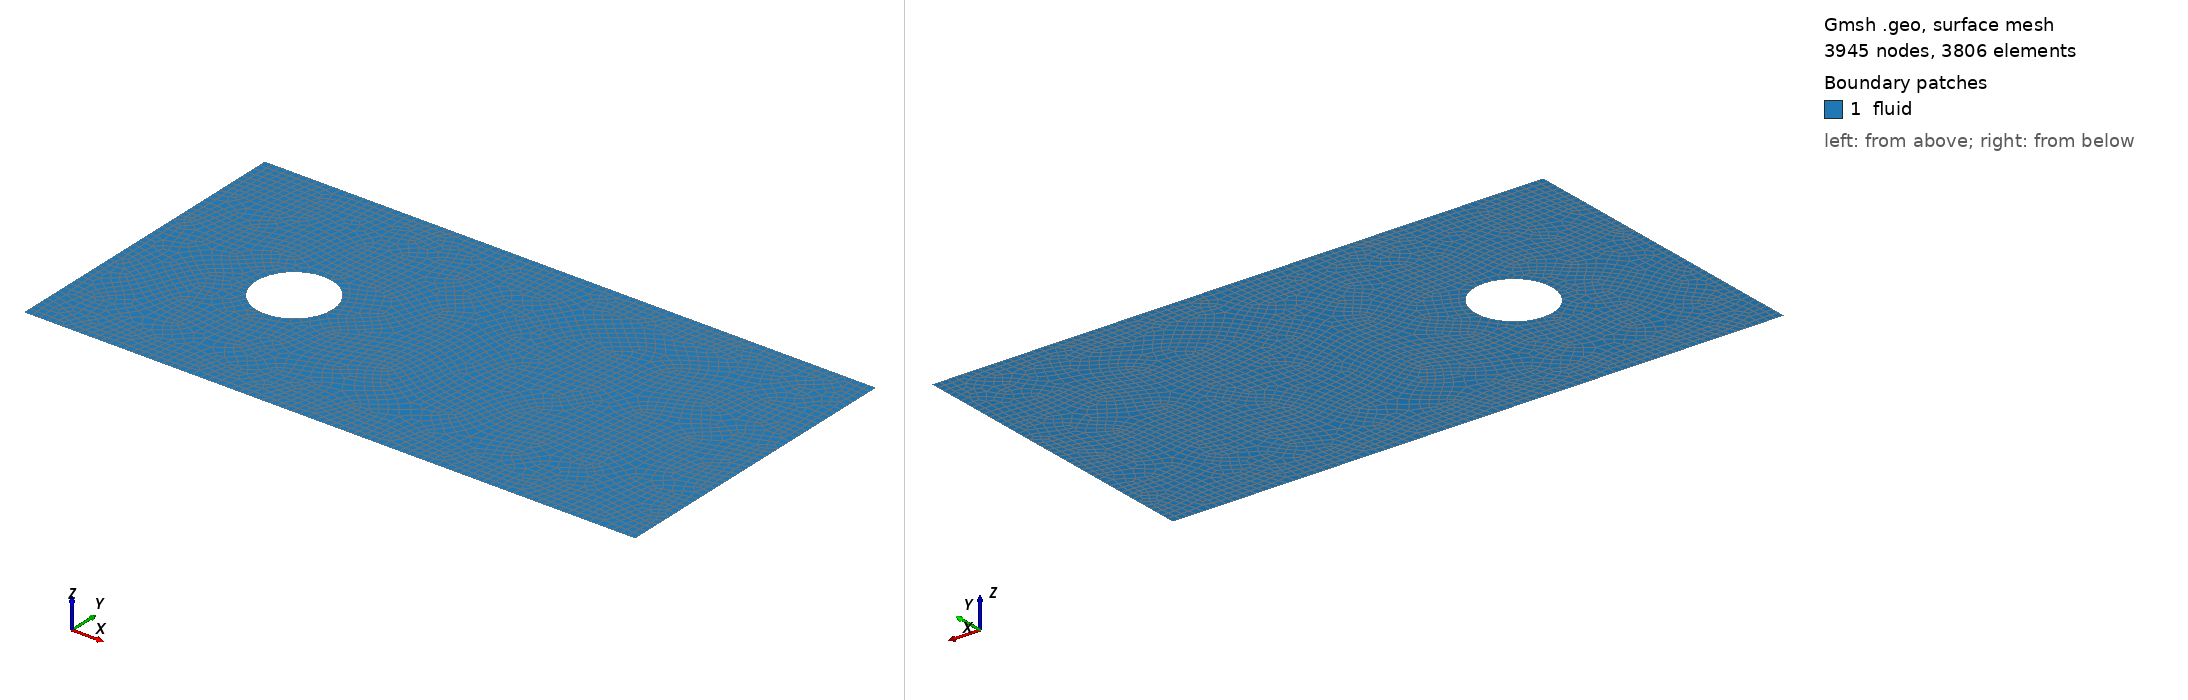

Gmsh geometry script, surface-meshed: 3945 nodes, 3806 surface elements. Boundary patches (legend numbers): 1 fluid. Left view from above one corner, right view from below the opposite corner. Legend entries are the model's physical surfaces. The drawing asked Gmsh for element sizes between 1% and 20% of the model's largest extent; the script's own settings can give other sizes.

=== cylinder.geo (drawn) ===
// Geometry parameters
L = 0.8;       // Length of domain
H = 0.41;      // Height of domain
r = 0.05;      // Cylinder radius
xc = 0.2;      // Cylinder center x
yc = 0.2;      // Cylinder center y

// Mesh resolution
res = 0.01;

// Outer rectangle
Point(1) = {0, 0, 0, res};
Point(2) = {L, 0, 0, res};
Point(3) = {L, H, 0, res};
Point(4) = {0, H, 0, res};

// Cylinder center (used as arc center)
Point(5) = {xc, yc, 0, res};

// Points on the circle (4 quadrants)
Point(6) = {xc + r, yc, 0, res};
Point(7) = {xc, yc + r, 0, res};
Point(8) = {xc - r, yc, 0, res};
Point(9) = {xc, yc - r, 0, res};

// Arcs forming the circle
Circle(10) = {6, 5, 7};
Circle(11) = {7, 5, 8};
Circle(12) = {8, 5, 9};
Circle(13) = {9, 5, 6};

// Outer boundary lines
Line(14) = {1, 2};
Line(15) = {2, 3};
Line(16) = {3, 4};
Line(17) = {4, 1};

// Create line loops
Line Loop(18) = {14, 15, 16, 17};
Line Loop(19) = {10, 11, 12, 13};

// Define the surface (domain minus cylinder)
Plane Surface(20) = {18, 19};

// Recombine to quadrilaterals
Recombine Surface{20};

// Optional: create mild non-orthogonality via displacement field
// Field[1] = MathEval;
// Field[1].F = "0.01*sin(8*x)*cos(5*y)";
// DisplacementField = 1;

// Physical groups (optional for boundary conditions)
Physical Line("inlet") = {17};
Physical Line("outlet") = {15};
Physical Line("wall") = {10, 11, 12, 13, 14, 16};

Physical Surface("fluid") = {20};

Mesh.Smoothing = 3;
